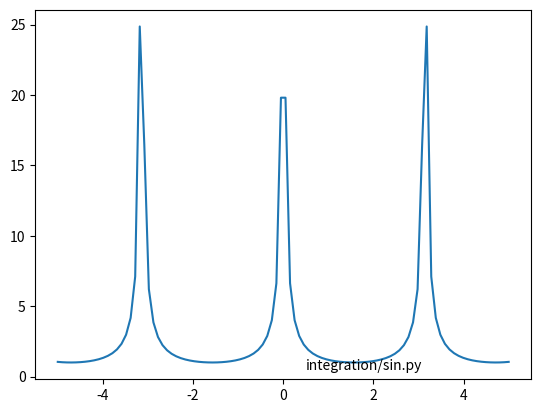

The matplotlib source for this figure:
import numpy as np
import matplotlib.pyplot as plt

x = np.linspace(-5, 5, 100)

y = 1/abs(np.sin(x))

plt.plot(x, y)

plt.text(0.5, 0.5, 'integration/sin.py')
plt.show()

